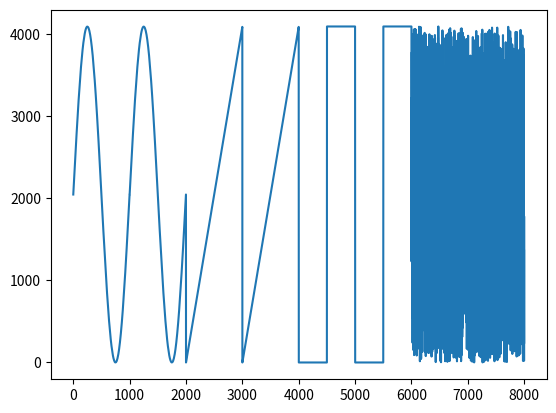

This chart was generated by the following Python code:
# # # # # # # # # # # # # # # # # # # # # # # # # # # # # # # # # # # #
#                                                                     #
# Oscilloscope                                                        #
# Miniproject Digital Microelectronics (Fall Semester 2022)           #
# OST Rapperswil-Jona                                                 #
#                                                                     #
# Group 7:   Pele Constam                                             #
#            Sandro Pedrett                                           #
#            Erik Loeffler                                            #
#                                                                     #
# # # # # # # # # # # # # # # # # # # # # # # # # # # # # # # # # # # #

import numpy as np
import matplotlib.pyplot as plt

# wave shapes in order
#   1. sine
#   2. sawtooth
#   3. rectangular
#   4. random (uniformly distributed)
SAMPLES_PER_WAVE_PERIOD = 1000
PERIODS_PER_WAVE_SHAPE = 2
MAX_ADC_VALUE = 2**12 - 1

TRIGGER_VALUE = 2500

FILE_NAMES = {"rising_edge": "rising_edge_test.csv",
              "falling_edge": "falling_edge_test.csv",
              "both_edges": "both_edges_test.csv"}

# generate test data
test_data = np.ndarray((4*SAMPLES_PER_WAVE_PERIOD*PERIODS_PER_WAVE_SHAPE,),
        dtype=np.uint16)

# generate sine wave
timebase_sin = np.linspace(0, 2*np.pi,
                           SAMPLES_PER_WAVE_PERIOD)

sin_data = np.round(MAX_ADC_VALUE//2*np.sin(timebase_sin) + MAX_ADC_VALUE//2)
# store sine wave
for i in range(PERIODS_PER_WAVE_SHAPE):
    test_data[i*SAMPLES_PER_WAVE_PERIOD:(i + 1)*SAMPLES_PER_WAVE_PERIOD] = sin_data

# generate sawtooth
sawtooth_values = np.ndarray((SAMPLES_PER_WAVE_PERIOD,), dtype=np.uint16)
dy_over_dx = MAX_ADC_VALUE / SAMPLES_PER_WAVE_PERIOD
for i in range(SAMPLES_PER_WAVE_PERIOD):
    sawtooth_values[i] = i*dy_over_dx
# store sawtooth
for i in range(PERIODS_PER_WAVE_SHAPE):
    test_data[SAMPLES_PER_WAVE_PERIOD*PERIODS_PER_WAVE_SHAPE + 
              i*SAMPLES_PER_WAVE_PERIOD:
                  SAMPLES_PER_WAVE_PERIOD*PERIODS_PER_WAVE_SHAPE + 
                  (i + 1)*SAMPLES_PER_WAVE_PERIOD] = sawtooth_values

# generate rectangular
mid_point = SAMPLES_PER_WAVE_PERIOD//2
rect_data = np.ndarray((SAMPLES_PER_WAVE_PERIOD,), dtype=np.uint16)
for i in range(SAMPLES_PER_WAVE_PERIOD):
    if i < mid_point:
        rect_data[i] = 0
    else:
        rect_data[i] = MAX_ADC_VALUE
# store rectangular
for i in range(PERIODS_PER_WAVE_SHAPE):
    test_data[2*SAMPLES_PER_WAVE_PERIOD*PERIODS_PER_WAVE_SHAPE + 
              i*SAMPLES_PER_WAVE_PERIOD:
                  2*SAMPLES_PER_WAVE_PERIOD*PERIODS_PER_WAVE_SHAPE + 
                  (i + 1)*SAMPLES_PER_WAVE_PERIOD] = rect_data

# generate random pattern
test_data[3*SAMPLES_PER_WAVE_PERIOD*PERIODS_PER_WAVE_SHAPE:] = \
    np.round(np.random.uniform(low=0, high=MAX_ADC_VALUE,
                             size=SAMPLES_PER_WAVE_PERIOD*PERIODS_PER_WAVE_SHAPE))

# determine rising edge trigger and save to file
output_lines = ["0000\n", # trigger mode
                "0001\n", # trigger sel
                f"{TRIGGER_VALUE:012b}\n"] # trigger threshold
output_lines.append(f"{test_data[0]:012b};0\n")
for i in range(1, test_data.shape[0]):
    if test_data[i] >= TRIGGER_VALUE and test_data[i - 1] <= TRIGGER_VALUE:
        output_lines.append(f"{test_data[i]:012b};1\n")
    else:
        output_lines.append(f"{test_data[i]:012b};0\n")

# store file
with open(FILE_NAMES['rising_edge'], 'w+') as f:
    f.writelines(output_lines)

# determine falling edge trigger and save to file
output_lines = ["0000\n", # trigger mode
                "0010\n", # trigger sel
                f"{TRIGGER_VALUE:012b}\n"] # trigger threshold
output_lines.append(f"{test_data[0]:012b};0\n")
for i in range(1, test_data.shape[0]):
    if test_data[i] <= TRIGGER_VALUE and test_data[i - 1] >= TRIGGER_VALUE:
        output_lines.append(f"{test_data[i]:012b};1\n")
    else:
        output_lines.append(f"{test_data[i]:012b};0\n")

# store file
with open(FILE_NAMES['falling_edge'], 'w+') as f:
    f.writelines(output_lines)

# determine trigger for both edges and save to file
output_lines = ["0000\n", # trigger mode
                "0011\n", # trigger sel
                f"{TRIGGER_VALUE:012b}\n"] # trigger threshold
output_lines.append(f"{test_data[0]:012b};0\n")
for i in range(1, test_data.shape[0]):
    if test_data[i] <= TRIGGER_VALUE and test_data[i - 1] >= TRIGGER_VALUE or\
        test_data[i] >= TRIGGER_VALUE and test_data[i - 1] <= TRIGGER_VALUE:
        output_lines.append(f"{test_data[i]:012b};1\n")
    else:
        output_lines.append(f"{test_data[i]:012b};0\n")

# store file
with open(FILE_NAMES['both_edges'], 'w+') as f:
    f.writelines(output_lines)

plotx = np.arange(test_data.shape[0])
plt.plot(plotx, test_data)
